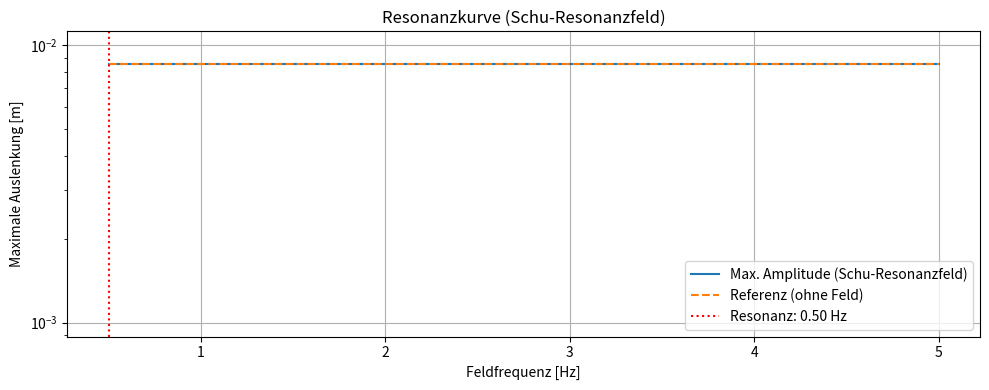
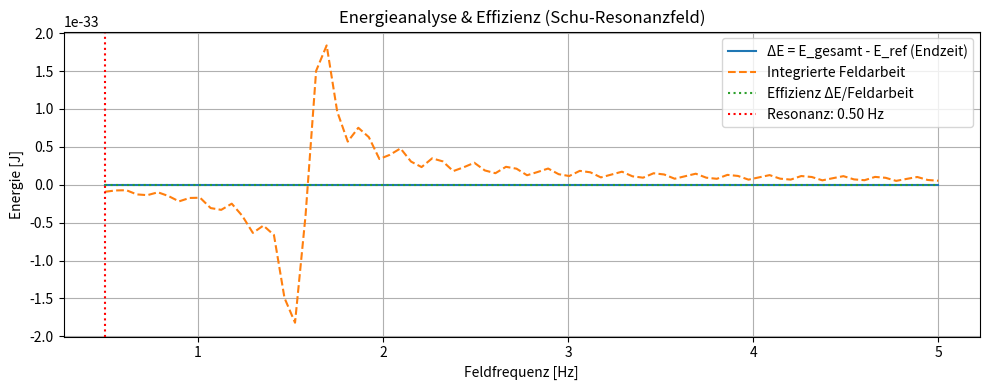
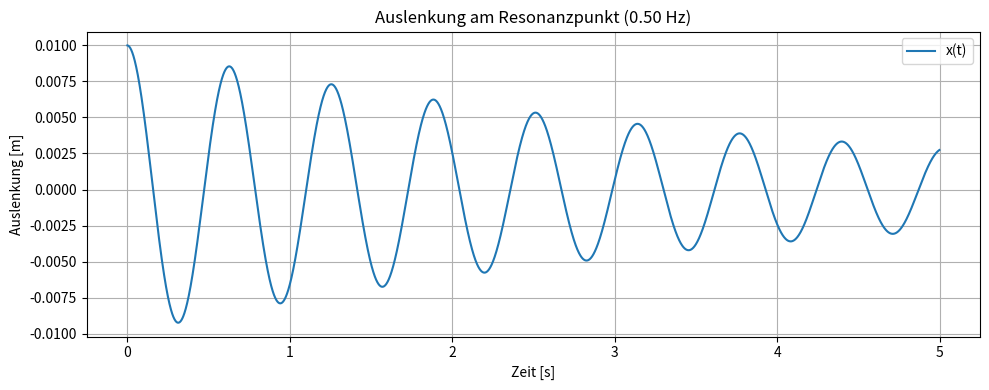
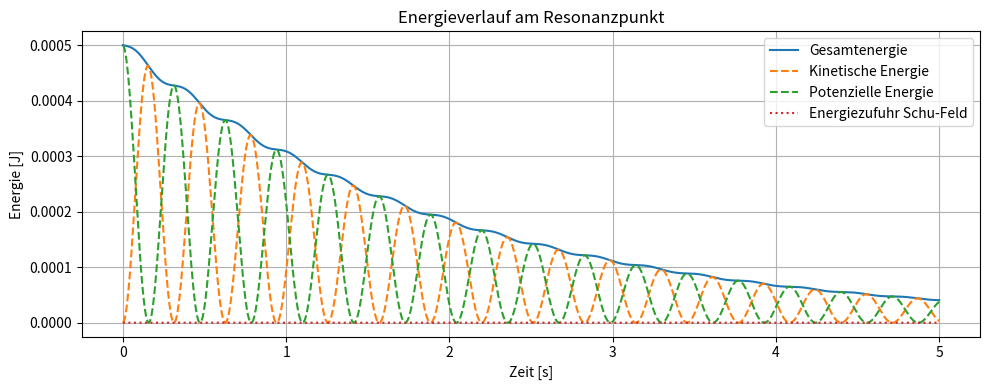
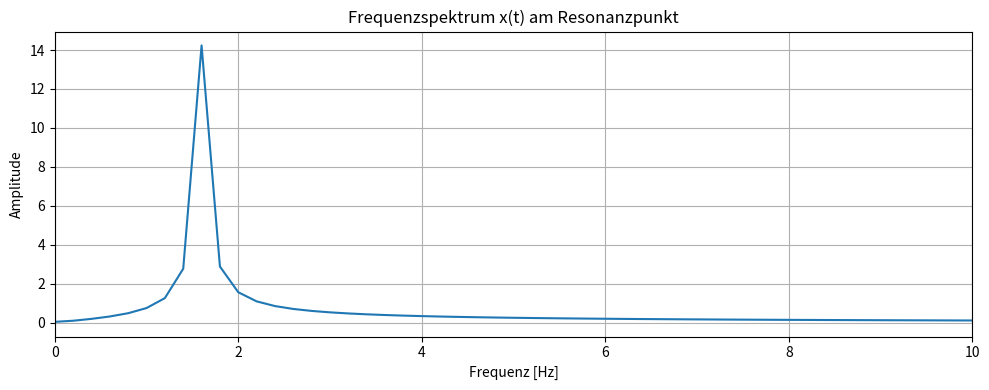

The script that saved these images, in order:
import numpy as np
import matplotlib.pyplot as plt
from scipy.fft import rfft, rfftfreq
from tqdm import tqdm

# --- Systemparameter ---
m = 0.1
k = 10
d = 0.05
x0 = 0.01
v0 = 0.0

# --- Schu-Resonanzfeldparameter ---
pi = np.pi
e_tilde = 1.0            # Resonanzkopplungskonstante
h = 6.626e-34            # Planck-Konstante
alpha = 5.0              # Lokalisierung des Feldes
phi = 0                  # Phasenverschiebung
v_feld = 1.0             # Ausbreitungsgeschwindigkeit des Feldes (optional)
use_propagation = False  # True: Raum-Zeit-Kopplung, False: statisch

# --- Sweep-Parameter ---
dt = 0.001
t_max = 5
t_array = np.arange(0, t_max, dt)

f_min = 0.5
f_max = 5.0
n_f = 80
frequencies = np.linspace(f_min, f_max, n_f)

max_amplitudes = np.zeros(n_f)
max_amplitudes_ref = np.zeros(n_f)
delta_E = np.zeros(n_f)
E_field_input_end = np.zeros(n_f)

# --- Resonanzfeld-Gleichung für das Resonanzfeld ---
def F_resonanzfeld(x, t, omega_mag):
    # Resonanzfeld-Gleichung: F = π · ℯ̃ · ℎ · ω · cos(phase) · exp(-α x²)
    if use_propagation:
        phase = omega_mag * (t - x / v_feld) - phi  # Raum-Zeit-Kopplung
    else:
        phase = omega_mag * t - phi                 # Nur zeitliche Schwingung
    f_xt = np.cos(phase) * np.exp(-alpha * x**2)
    return pi * e_tilde * h * omega_mag * f_xt

# --- Sweep ---
for idx, f_field in enumerate(tqdm(frequencies, desc="Schu-Resonanzfeld Sweep")):
    omega_mag = 2 * np.pi * f_field

    # --- Mit Resonanzfeld ---
    x = x0
    v = v0
    x_array = np.zeros_like(t_array)
    v_array = np.zeros_like(t_array)
    E_kin = np.zeros_like(t_array)
    E_pot = np.zeros_like(t_array)
    E_power = np.zeros_like(t_array)
    for i, t in enumerate(t_array):
        F_field = F_resonanzfeld(x, t, omega_mag)
        F_feder = -k * x
        F_dämpfung = -d * v
        F_gesamt = F_field + F_feder + F_dämpfung
        a = F_gesamt / m
        v += a * dt
        x += v * dt
        x_array[i] = x
        v_array[i] = v
        E_kin[i] = 0.5 * m * v**2
        E_pot[i] = 0.5 * k * x**2
        E_power[i] = F_field * v

    # --- Ohne Resonanzfeld (Referenz) ---
    x_ref = x0
    v_ref = v0
    xref_array = np.zeros_like(t_array)
    for i, t in enumerate(t_array):
        F_feder = -k * x_ref
        F_dämpfung = -d * v_ref
        F_gesamt = F_feder + F_dämpfung
        a = F_gesamt / m
        v_ref += a * dt
        x_ref += v_ref * dt
        xref_array[i] = x_ref

    # Analyse für diese Frequenz
    start_idx = int(0.5/dt)
    max_amplitudes[idx] = np.max(np.abs(x_array[start_idx:]))
    max_amplitudes_ref[idx] = np.max(np.abs(xref_array[start_idx:]))
    delta_E[idx] = (E_kin[-1] + E_pot[-1]) - (0.5 * m * v_ref**2 + 0.5 * k * x_ref**2)
    E_field_input_end[idx] = np.sum(E_power) * dt

# --- Resonanzmaximum finden ---
resonanz_idx = np.argmax(max_amplitudes)
resonanz_freq = frequencies[resonanz_idx]
halbwert = max_amplitudes[resonanz_idx] / np.sqrt(2)

def find_halfwidth(frequencies, amplitudes, peak_idx, halbwert):
    left = peak_idx
    while left > 0 and amplitudes[left] > halbwert:
        left -= 1
    f1 = np.interp(halbwert, [amplitudes[left], amplitudes[left+1]], [frequencies[left], frequencies[left+1]])
    right = peak_idx
    while right < len(amplitudes)-1 and amplitudes[right] > halbwert:
        right += 1
    f2 = np.interp(halbwert, [amplitudes[right-1], amplitudes[right]], [frequencies[right-1], frequencies[right]])
    return f1, f2

f1, f2 = find_halfwidth(frequencies, max_amplitudes, resonanz_idx, halbwert)
Q = resonanz_freq / (f2 - f1) if (f2 - f1) > 0 else np.nan

# --- Plots ---
plt.figure(figsize=(10, 4))
plt.plot(frequencies, max_amplitudes, label='Max. Amplitude (Schu-Resonanzfeld)')
plt.plot(frequencies, max_amplitudes_ref, '--', label='Referenz (ohne Feld)')
plt.axvline(resonanz_freq, color='r', linestyle=':', label=f'Resonanz: {resonanz_freq:.2f} Hz')
plt.xlabel('Feldfrequenz [Hz]')
plt.ylabel('Maximale Auslenkung [m]')
plt.title('Resonanzkurve (Schu-Resonanzfeld)')
plt.grid(True)
plt.legend()
plt.yscale("log")
plt.tight_layout()
plt.show()

plt.figure(figsize=(10, 4))
plt.plot(frequencies, delta_E, label='ΔE = E_gesamt - E_ref (Endzeit)')
plt.plot(frequencies, E_field_input_end, '--', label='Integrierte Feldarbeit')
plt.plot(frequencies, delta_E / (E_field_input_end + 1e-30), ':', label='Effizienz ΔE/Feldarbeit')
plt.axvline(resonanz_freq, color='r', linestyle=':', label=f'Resonanz: {resonanz_freq:.2f} Hz')
plt.xlabel('Feldfrequenz [Hz]')
plt.ylabel('Energie [J]')
plt.title('Energieanalyse & Effizienz (Schu-Resonanzfeld)')
plt.grid(True)
plt.legend()
plt.tight_layout()
plt.show()

print(f"Resonanzfrequenz: {resonanz_freq:.4f} Hz, Q-Faktor: {Q:.1f}")

# --- Detailanalyse am Resonanzpunkt ---
omega_mag = 2 * np.pi * resonanz_freq
x = x0
v = v0
x_array = np.zeros_like(t_array)
v_array = np.zeros_like(t_array)
E_kin = np.zeros_like(t_array)
E_pot = np.zeros_like(t_array)
E_power = np.zeros_like(t_array)
for i, t in enumerate(t_array):
    F_field = F_resonanzfeld(x, t, omega_mag)
    F_feder = -k * x
    F_dämpfung = -d * v
    F_gesamt = F_field + F_feder + F_dämpfung
    a = F_gesamt / m
    v += a * dt
    x += v * dt
    x_array[i] = x
    v_array[i] = v
    E_kin[i] = 0.5 * m * v**2
    E_pot[i] = 0.5 * k * x**2
    E_power[i] = F_field * v
E_field_input = np.cumsum(E_power) * dt

plt.figure(figsize=(10, 4))
plt.plot(t_array, x_array, label='x(t)')
plt.xlabel('Zeit [s]')
plt.ylabel('Auslenkung [m]')
plt.title(f'Auslenkung am Resonanzpunkt ({resonanz_freq:.2f} Hz)')
plt.grid(True)
plt.legend()
plt.tight_layout()
plt.show()

plt.figure(figsize=(10, 4))
plt.plot(t_array, E_kin + E_pot, label='Gesamtenergie')
plt.plot(t_array, E_kin, '--', label='Kinetische Energie')
plt.plot(t_array, E_pot, '--', label='Potenzielle Energie')
plt.plot(t_array, E_field_input, ':', label='Energiezufuhr Schu-Feld')
plt.xlabel('Zeit [s]')
plt.ylabel('Energie [J]')
plt.title('Energieverlauf am Resonanzpunkt')
plt.grid(True)
plt.legend()
plt.tight_layout()
plt.show()

N = len(t_array)
xf = rfftfreq(N, dt)
Xf = np.abs(rfft(x_array))
plt.figure(figsize=(10, 4))
plt.plot(xf, Xf)
plt.xlabel('Frequenz [Hz]')
plt.ylabel('Amplitude')
plt.title('Frequenzspektrum x(t) am Resonanzpunkt')
plt.xlim(0, 10)
plt.grid(True)
plt.tight_layout()
plt.show()
